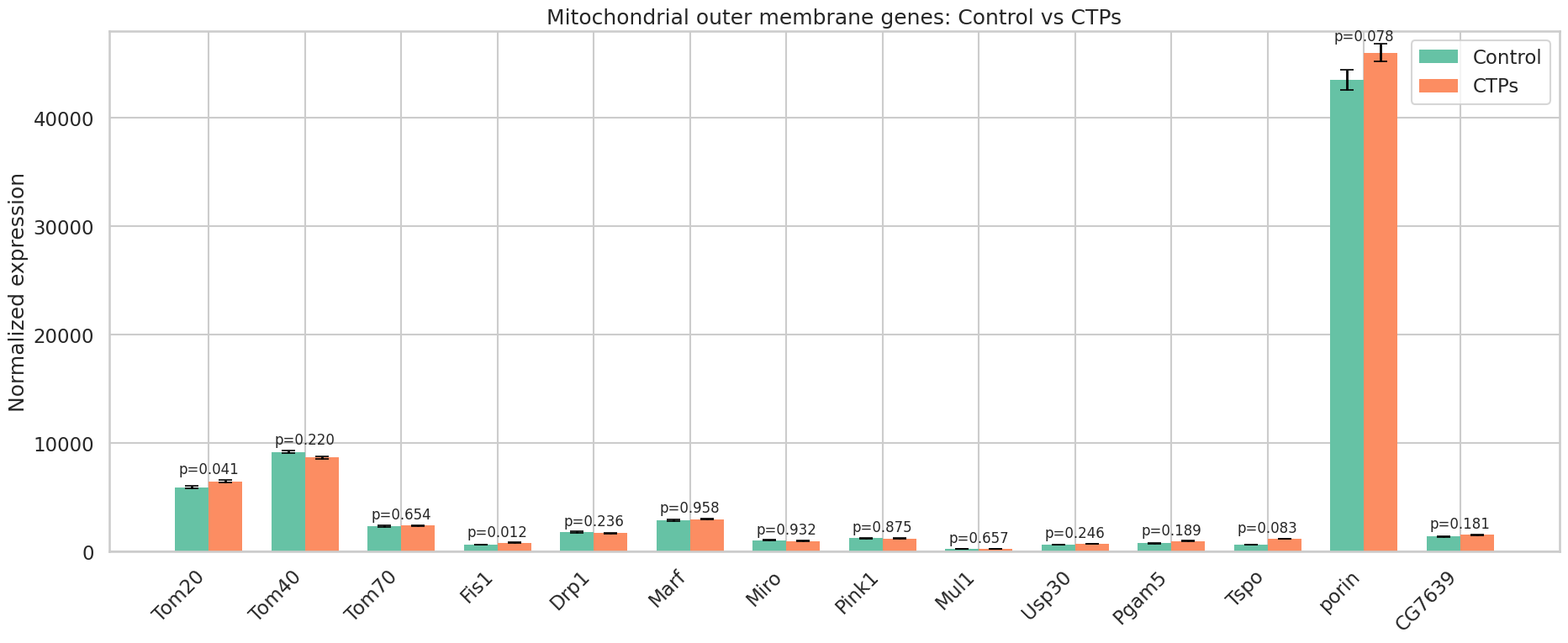

The matplotlib source for this figure:
# ============================================================
# SELF-CONTAINED PYTHON SCRIPT
# Figure: Mitochondrial outer membrane genes: Control vs CTPs
# Reconstructed from the screenshot with embedded means, errors, and p-values
# For Colab, run: !pip install matplotlib seaborn pandas numpy
# ============================================================

import pandas as pd
import matplotlib.pyplot as plt
import seaborn as sns

sns.set(style='whitegrid', context='talk')
plt.rcParams['figure.dpi'] = 120
plt.rcParams['savefig.dpi'] = 600
plt.rcParams['pdf.fonttype'] = 42
plt.rcParams['ps.fonttype'] = 42

records = [
    ('Tom20', 'Control', 5950, 100, 'p=0.041'), ('Tom20', 'CTPs', 6500, 110, 'p=0.041'),
    ('Tom40', 'Control', 9200, 130, 'p=0.220'), ('Tom40', 'CTPs', 8700, 120, 'p=0.220'),
    ('Tom70', 'Control', 2350, 60, 'p=0.654'), ('Tom70', 'CTPs', 2400, 55, 'p=0.654'),
    ('Fis1', 'Control', 650, 25, 'p=0.012'), ('Fis1', 'CTPs', 820, 30, 'p=0.012'),
    ('Drp1', 'Control', 1800, 70, 'p=0.236'), ('Drp1', 'CTPs', 1700, 65, 'p=0.236'),
    ('Marf', 'Control', 2900, 55, 'p=0.958'), ('Marf', 'CTPs', 3000, 50, 'p=0.958'),
    ('Miro', 'Control', 1050, 40, 'p=0.932'), ('Miro', 'CTPs', 980, 35, 'p=0.932'),
    ('Pink1', 'Control', 1250, 40, 'p=0.875'), ('Pink1', 'CTPs', 1220, 35, 'p=0.875'),
    ('Mul1', 'Control', 280, 12, 'p=0.657'), ('Mul1', 'CTPs', 240, 10, 'p=0.657'),
    ('Usp30', 'Control', 650, 20, 'p=0.246'), ('Usp30', 'CTPs', 720, 22, 'p=0.246'),
    ('Pgam5', 'Control', 780, 25, 'p=0.189'), ('Pgam5', 'CTPs', 980, 28, 'p=0.189'),
    ('Tspo', 'Control', 650, 18, 'p=0.083'), ('Tspo', 'CTPs', 1200, 30, 'p=0.083'),
    ('porin', 'Control', 43500, 900, 'p=0.078'), ('porin', 'CTPs', 46000, 800, 'p=0.078'),
    ('CG7639', 'Control', 1400, 45, 'p=0.181'), ('CG7639', 'CTPs', 1550, 50, 'p=0.181')
]

df = pd.DataFrame(records, columns=['Gene', 'group', 'expression', 'err', 'p'])
order = ['Control', 'CTPs']
palette = {'Control': '#66c2a5', 'CTPs': '#fc8d62'}
genes = ['Tom20', 'Tom40', 'Tom70', 'Fis1', 'Drp1', 'Marf', 'Miro', 'Pink1', 'Mul1', 'Usp30', 'Pgam5', 'Tspo', 'porin', 'CG7639']

fig, ax = plt.subplots(figsize=(19, 8))
bar_width = 0.35
x = range(len(genes))

for i, group in enumerate(order):
    sub = df[df['group'] == group].set_index('Gene').loc[genes].reset_index()
    xpos = [j + (i - 0.5) * bar_width for j in x]
    ax.bar(xpos, sub['expression'], width=bar_width, color=palette[group], label=group, edgecolor='none')
    ax.errorbar(xpos, sub['expression'], yerr=sub['err'], fmt='none', ecolor='black', elinewidth=2, capsize=6, capthick=1.2)

for i, gene in enumerate(genes):
    p = df[df['Gene'] == gene]['p'].iloc[0]
    y = df[df['Gene'] == gene]['expression'].max() + df[df['Gene'] == gene]['err'].max() + (250 if gene != 'porin' else 700)
    if gene == 'porin':
        y = 46800
    ax.text(i, y, p, ha='center', va='bottom', fontsize=12)

ax.set_xticks(list(x))
ax.set_xticklabels(genes, rotation=45, ha='right')
ax.set_ylabel('Normalized expression')
ax.set_title('Mitochondrial outer membrane genes: Control vs CTPs')
ax.legend(loc='upper right', frameon=True)
ax.set_ylim(0, 48000)
plt.tight_layout()
plt.savefig('mitochondrial_outer_membrane_control_vs_ctps.png', bbox_inches='tight')
plt.savefig('mitochondrial_outer_membrane_control_vs_ctps.pdf', bbox_inches='tight')
plt.show()

df.to_csv('mitochondrial_outer_membrane_control_vs_ctps.csv', index=False)
print('Saved files: mitochondrial_outer_membrane_control_vs_ctps.png, .pdf, and .csv')
